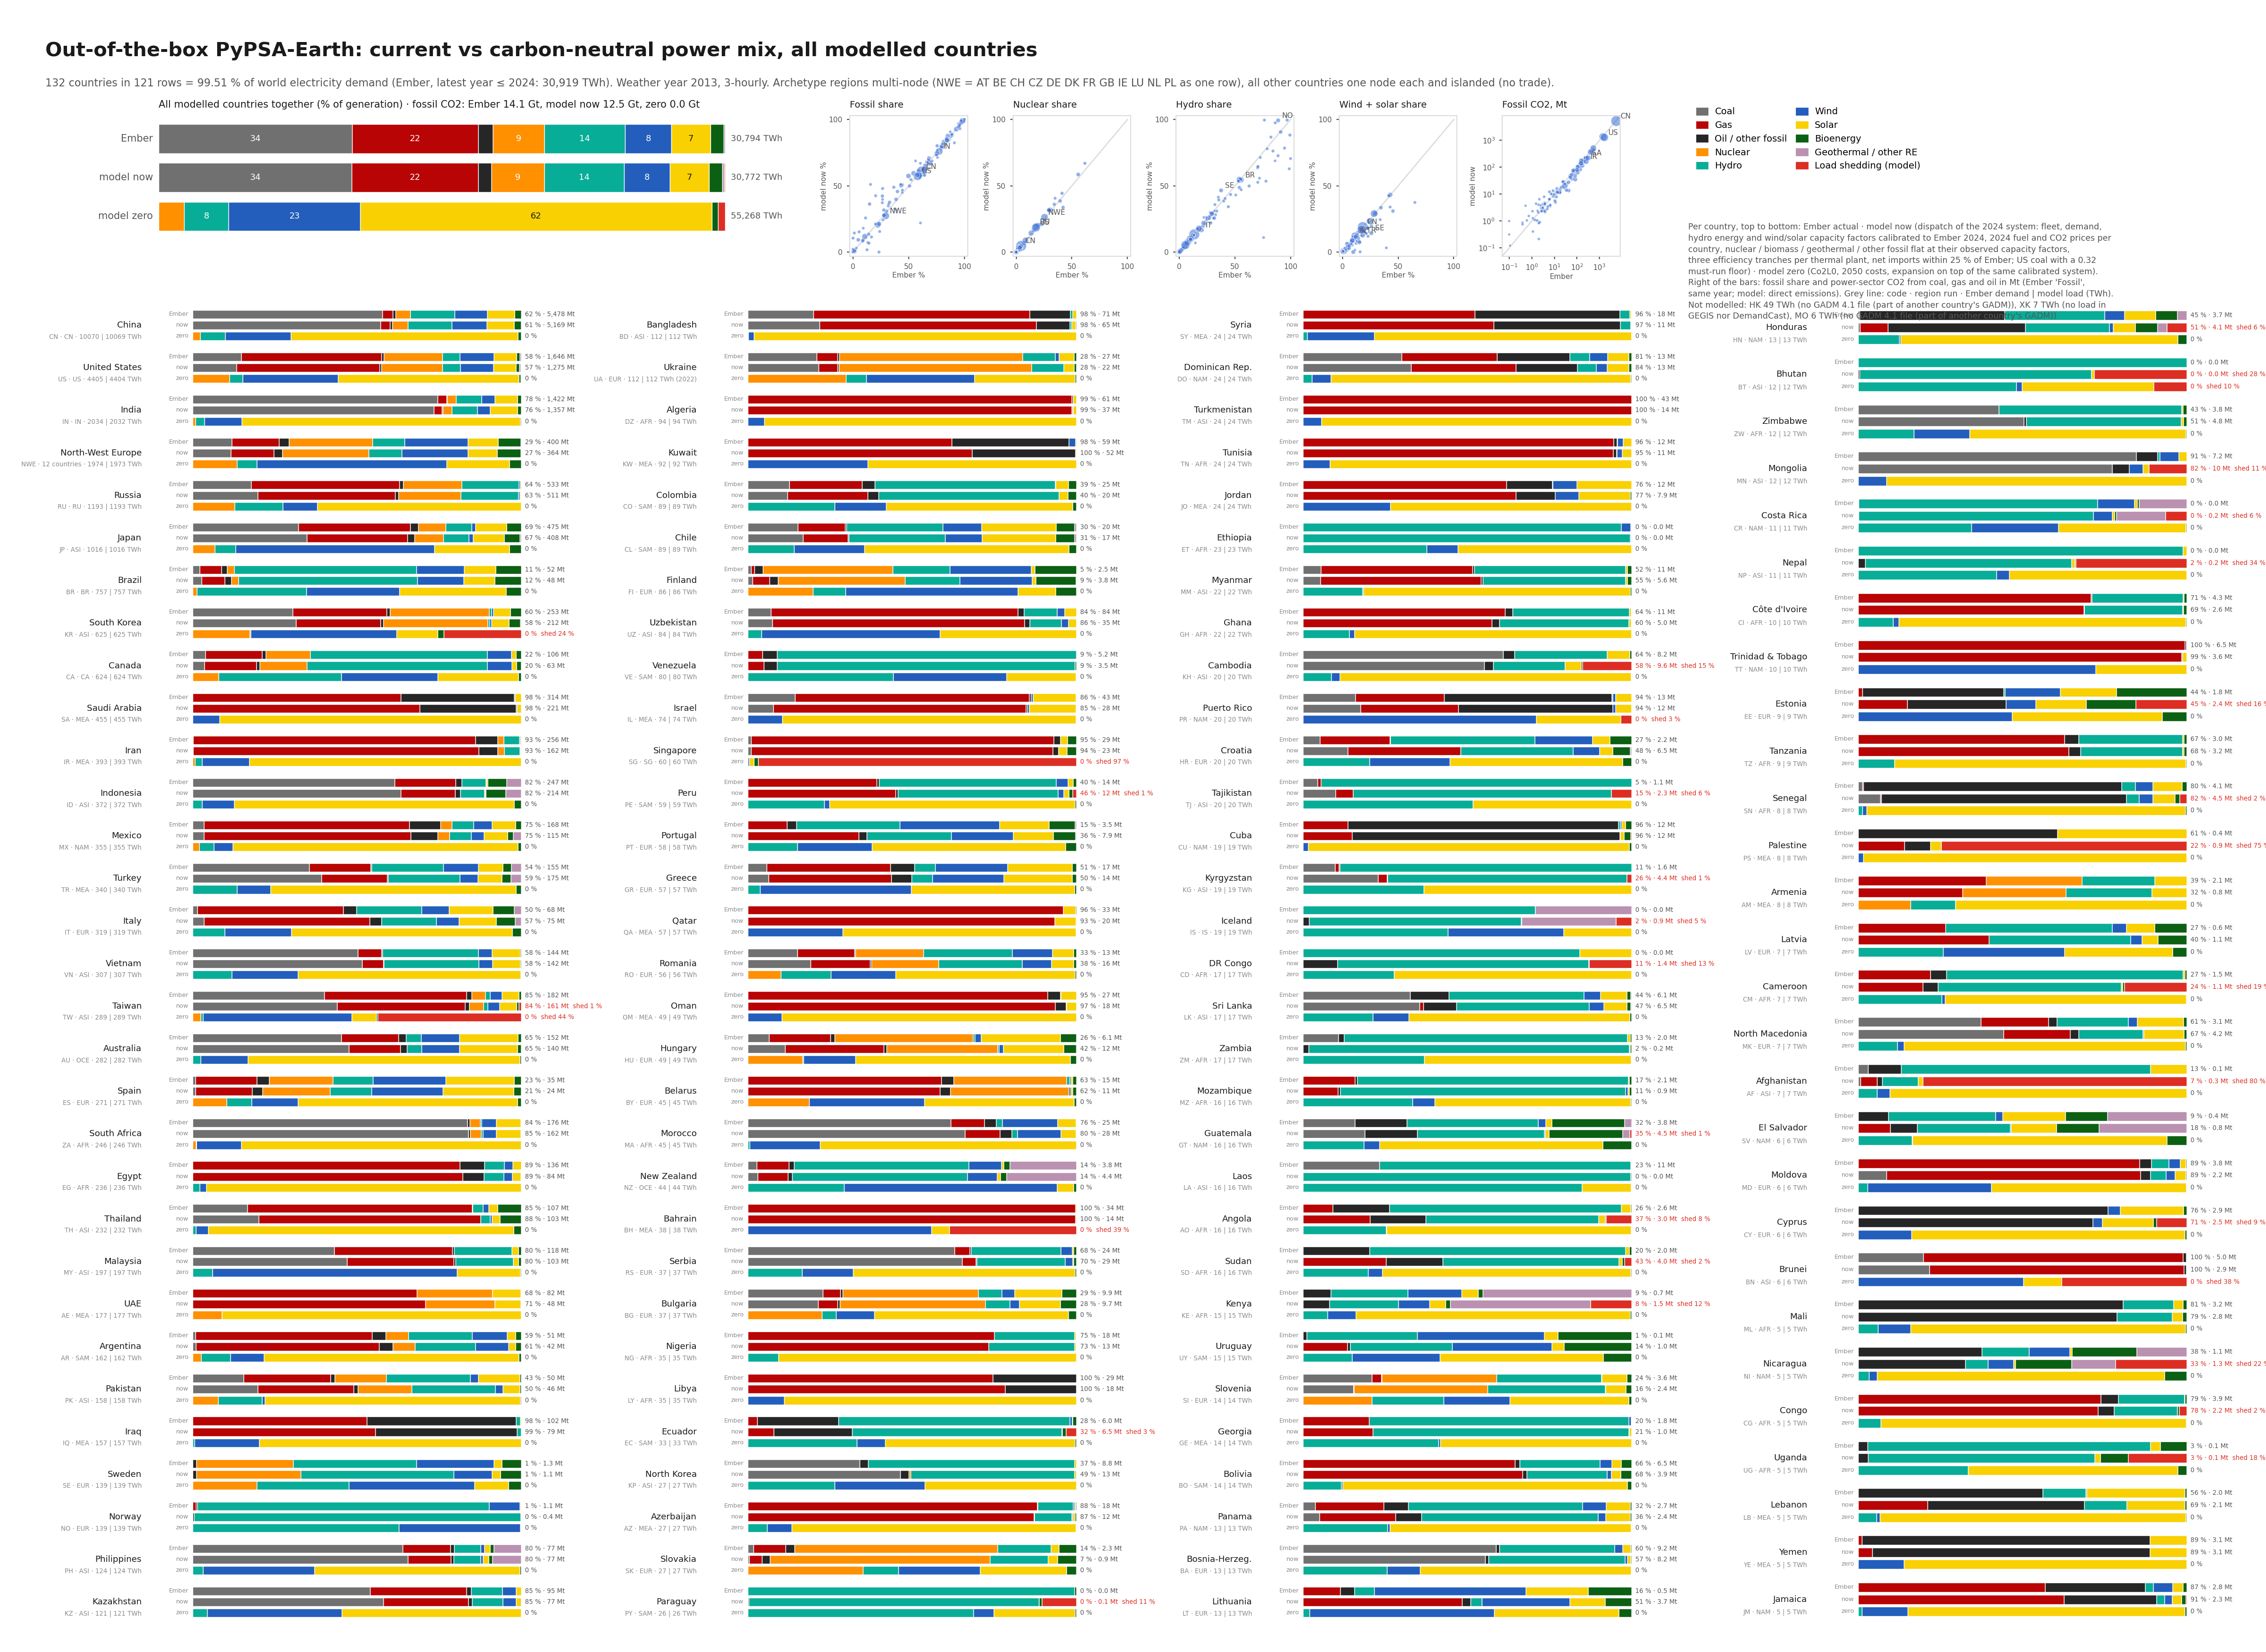

The file beside this chart, header and first rows:
coal, gas, oil, nuclear, hydro, wind, solar, biomass, other, shed, load, co2, country, region, scen, demand, year, name
0.0, 3.179, 2.634, 0.0, 8.211, 0.0, 0.3022, 0.04901, 0.0, 1.215, 15.59, 3.026, AO, AFR, now, 15.59, 2024, Angola
0.0, 0.0, 1.828, 0.0, 13.25, 0.0, 0.03066, 0.009982, 0.0, 2.239, 17.36, 1.353, CD, AFR, now, 17.36, 2024, DR Congo
0.0, 3.924, 0.2637, 0.0, 1.036, 0.0, 0.0009705, 0.03151, 0.0, 0.1239, 5.38, 2.16, CG, AFR, now, 5.38, 2024, Congo
0.0, 6.907, 0.01755, 0.0, 3, 0.0, 0.03034, 0.1048, 0.0, 9.711128590880916e-09, 10.06, 2.56, CI, AFR, now, 10.06, 2024, Côte d'Ivoire
0.0, 1.44, 0.3354, 0.0, 4.083, 0.0, 0.03566, 0.03827, 0.0, 1.388, 7.32, 1.065, CM, AFR, now, 7.32, 2024, Cameroon
0.0, 92.52, 0.287, 0.0, 0.01951, 0.01994, 0.9947, 0.0, 0.0, 1.0244706169338452e-08, 93.84, 37.42, DZ, AFR, now, 93.84, 2024, Algeria
0.0, 194, 15.16, 0.0, 14.37, 6.145, 6.001, 0.3025, 0.0, 9.295254806970563e-09, 236, 84.19, EG, AFR, now, 236, 2024, Egypt
0.0, 0.0, 8.070538863018115e-06, 0.0, 23.35, 0.03672, 0.01131, 0.008894, 0.02904, 1.0705714194422815e-07, 23.44, 0.003491, ET, AFR, now, 23.44, 2024, Ethiopia
0.0, 12.56, 0.483, 0.0, 8.6, 9.331682698009314e-06, 0.1673, 0.02101, 0.0, 9.492659927833948e-09, 21.83, 4.963, GH, AFR, now, 21.83, 2024, Ghana
0.0, 0.0, 1.187, 0.0, 3.1, 1.388, 0.7305, 0.2104, 6.297, 1.837, 14.75, 1.544, KE, AFR, now, 14.75, 2024, Kenya
0.0, 27.11, 7.474, 0.0, 0.0, 0.0, 0.00829, 0.0, 0.0, 1.096861411480669e-08, 34.59, 17.79, LY, AFR, now, 34.59, 2024, Libya
29.74, 4.763, 1.615, 0.0, 0.8039, 5.956, 2.088, 0.042, 0.0, 1.980035235246181e-08, 44.94, 27.75, MA, AFR, now, 44.94, 2024, Morocco
0.0, 0.0, 4.3, 0.0, 0.9194, 0.0, 0.1668, 0.07339, 0.0, 1.0553415590888068e-08, 5.46, 2.812, ML, AFR, now, 5.46, 2024, Mali
0.0, 1.747, 0.1276, 0.0, 14.31, 0.1086, 0.06649, 0.1273, 0.0, 7.165179666156399e-08, 16.49, 0.876, MZ, AFR, now, 16.49, 2024, Mozambique
3.798754956853831e-05, 25.84, 0.0, 0.0, 9.2, 0.0, 0.1663, 0.05864, 0.0, 7.94341304498859e-09, 35.26, 12.82, NG, AFR, now, 35.26, 2024, Nigeria
0.0, 3.937, 2.689, 0.0, 8.334, 0.0, 0.1717, 0.1118, 0.0, 0.3267, 15.57, 4.017, SD, AFR, now, 15.57, 2024, Sudan
0.5495, 0.022, 6.065, 0.0, 0.3094, 0.3427, 0.5547, 0.1141, 0.0, 0.1724, 8.13, 4.52, SN, AFR, now, 8.13, 2024, Senegal
0.0, 22.63, 0.2414, 0.0, 0.009803, 0.3867, 0.6941, 0.0, 0.0, 9.99583666366312e-09, 23.96, 10.78, TN, AFR, now, 23.96, 2024, Tunisia
0.0, 5.791, 0.3235, 0.0, 2.8, 0.002285, 0.03987, 0.07377, 0.0, 9.30112209054221e-09, 9.03, 3.228, TZ, AFR, now, 9.03, 2024, Tanzania
0.0, 0.0, 0.1643, 0.0, 3.699, 0.0, 0.09406, 0.455, 0.0, 0.9575, 5.37, 0.1226, UG, AFR, now, 5.37, 2024, Uganda
206.5, 2.204059566944778e-05, 1.654, 8.168, 1.1, 10.04, 18.32, 0.461, 0.0, 9.795270271974472e-09, 246.2, 162.5, ZA, AFR, now, 246.2, 2024, South Africa
5.2820363284375244e-05, 0.0, 0.2888, 0.0, 16.2, 0.0, 0.0463, 0.068, 0.0, 1.0100393894885665e-07, 16.6, 0.2155, ZM, AFR, now, 16.6, 2024, Zambia
6.104, 0.0, 0.07882, 0.0, 5.7, 0.0, 0.09091, 0.1261, 0.0, 9.742433628004224e-09, 12.1, 4.802, ZW, AFR, now, 12.1, 2024, Zimbabwe
0.0, 0.0, 0.0, 0.0, 11, 0.05068, 32.34, 0.04575, 0.0, 1.55211454062639e-10, 42.86, 0.0, AO, AFR, zero, 15.59, 2024, Angola
0.0, 0.0, 0.0, 0.0, 13.4, 2.166197563886917e-06, 34.88, 0.009243, 0.0, 1.5190855985854823e-10, 47.72, 0.0, CD, AFR, zero, 17.36, 2024, DR Congo
0.0, 0.0, 0.0, 0.0, 1.035, 2.3973706963053414e-07, 13.99, 0.02564, 0.0, 1.857336692835694e-10, 14.79, 0.0, CG, AFR, zero, 5.38, 2024, Congo
0.0, 0.0, 0.0, 0.0, 3, 0.4964, 24.57, 0.09972, 0.0, 1.618939392188979e-10, 27.66, 0.0, CI, AFR, zero, 10.06, 2024, Côte d'Ivoire
0.0, 0.0, 0.0, 0.0, 5.174, 0.2052, 14.98, 0.03413, 0.0, 1.7809671307216706e-10, 20.12, 0.0, CM, AFR, zero, 7.32, 2024, Cameroon
0.0, 0.0, 0.0, 0.0, 0.01947, 13.02, 249.9, 0.0, 0.0, 1.358847635112634e-10, 258, 0.0, DZ, AFR, zero, 93.84, 2024, Algeria
0.0, 0.0, 0.0, 0.0, 14.37, 12.9, 635.5, 0.0228, 0.0, 1.3701416527179156e-10, 648.8, 0.0, EG, AFR, zero, 236, 2024, Egypt
0.0, 0.0, 0.0, 0.0, 24.42, 6.092, 34.3, 0.01134, 0.0, 1.4847436696569685e-10, 64.44, 0.0, ET, AFR, zero, 23.44, 2024, Ethiopia
0.0, 0.0, 0.0, 0.0, 8.6, 0.9857, 51.37, 0.01717, 0.0, 1.435612948282864e-10, 60.01, 0.0, GH, AFR, zero, 21.83, 2024, Ghana
0.0, 0.0, 0.0, 0.0, 3.099, 3.546, 34.41, 0.171, 0.0, 1.5750428835124446e-10, 40.55, 0.0, KE, AFR, zero, 14.75, 2024, Kenya
0.0, 0.0, 0.0, 0.0, 0.0, 10.62, 85.94, 0.0, 0.0, 1.3999060892832235e-10, 95.09, 0.0, LY, AFR, zero, 34.59, 2024, Libya
0.0, 0.0, 0.0, 0.0, 0.8035, 26.75, 98.08, 0.03417, 0.0, 1.3810868769664042e-10, 123.5, 0.0, MA, AFR, zero, 44.94, 2024, Morocco
0.0, 0.0, 0.0, 0.0, 0.9198, 1.519, 12.75, 0.06207, 0.0, 1.8453795681509946e-10, 15.01, 0.0, ML, AFR, zero, 5.46, 2024, Mali
0.0, 0.0, 0.0, 0.0, 15.29, 3.072, 27.31, 0.1123, 0.0, 1.5407329558124559e-10, 45.33, 0.0, MZ, AFR, zero, 16.49, 2024, Mozambique
0.0, 0.0, 0.0, 0.0, 9.199, 5.172630597254758e-06, 89.22, 0.05133, 0.0, 1.3896930968650926e-10, 96.93, 0.0, NG, AFR, zero, 35.26, 2024, Nigeria
0.0, 0.0, 0.0, 0.0, 8.605, 1.897, 32.81, 0.09434, 0.0, 1.5408117494139876e-10, 42.8, 0.0, SD, AFR, zero, 15.57, 2024, Sudan
0.0, 0.0, 0.0, 0.0, 0.3097, 0.2753, 22.12, 0.09398, 0.0, 1.6785800923049815e-10, 22.35, 0.0, SN, AFR, zero, 8.13, 2024, Senegal
0.0, 0.0, 0.0, 0.0, 0.009752, 5.43, 61.55, 0.0, 0.0, 1.4400563366423305e-10, 65.87, 0.0, TN, AFR, zero, 23.96, 2024, Tunisia
0.0, 0.0, 0.0, 0.0, 2.8, 0.00201, 22.41, 0.0699, 0.0, 1.656970133714292e-10, 24.82, 0.0, TZ, AFR, zero, 9.03, 2024, Tanzania
0.0, 0.0, 0.0, 0.0, 4.999, 2.9247423687364856e-07, 9.559, 0.4016, 0.0, 1.859992171612432e-10, 14.76, 0.0, UG, AFR, zero, 5.37, 2024, Uganda
0.0, 0.0, 0.0, 6.656, 1.1, 94.21, 586.1, 0.4006, 0.0, 1.3677987730238054e-10, 676.9, 0.0, ZA, AFR, zero, 246.2, 2024, South Africa
0.0, 0.0, 0.0, 0.0, 17, 1.0688200225483734e-05, 28.94, 0.08264, 0.0, 1.5452695184735696e-10, 45.63, 0.0, ZM, AFR, zero, 16.6, 2024, Zambia
0.0, 0.0, 0.0, 0.0, 5.7, 5.699, 22.07, 0.1025, 0.0, 1.6252176873671105e-10, 33.26, 0.0, ZW, AFR, zero, 12.1, 2024, Zimbabwe
0.0, 1.4, 2.7, 0.0, 11.0, 0.0, 0.44, 0.05, 0.0, 0.0, , 2.6, AO, AFR, ember, 15.59, 2024, Angola
0.0, 0.0, 0.0, 0.0, 13.4, 0.0, 2.51, 0.01, 0.0, 0.0, , 0.0, CD, AFR, ember, 17.36, 2024, DR Congo
0.0, 4.03, 0.29, 0.0, 1.1, 0.0, 0.01, 0.03, 0.0, 0.0, , 3.87, CG, AFR, ember, 5.38, 2024, Congo
0.0, 7.65, 0.02, 0.0, 3.0, 0.0, 0.02, 0.1, 0.0, 0.0, , 4.28, CI, AFR, ember, 10.06, 2024, Côte d'Ivoire
0.0, 1.6, 0.35, 0.0, 5.23, 0.0, 0.04, 0.04, 0.0, 0.0, , 1.51, CM, AFR, ember, 7.32, 2024, Cameroon
0.0, 95.0, 0.33, 0.0, 0.02, 0.02, 0.99, 0.0, 0.0, 0.0, , 60.94, DZ, AFR, ember, 93.84, 2024, Algeria
0.0, 193, 17.83, 0.0, 14.37, 6.14, 6.07, 0.0, 0.0, 0.0, , 135.7, EG, AFR, ember, 236, 2024, Egypt
0.0, 0.0, 0.0, 0.0, 24.42, 0.7, 0.04, 0.01, 0.03, 0.0, , 0.0, ET, AFR, ember, 23.44, 2024, Ethiopia
0.0, 14.91, 0.57, 0.0, 8.6, 0.0, 0.17, 0.02, 0.0, 0.0, , 11.17, GH, AFR, ember, 21.83, 2024, Ghana
0.0, 0.0, 1.13, 0.0, 3.1, 2.17, 0.66, 0.2, 6.0, 0.0, , 0.74, KE, AFR, ember, 14.75, 2024, Kenya
0.0, 25.78, 8.8, 0.0, 0.0, 0.0, 0.01, 0.0, 0.0, 0.0, , 28.6, LY, AFR, ember, 34.59, 2024, Libya
26.18, 4.33, 1.54, 0.0, 0.81, 7.09, 2.41, 0.04, 0.0, 0.0, , 25.03, MA, AFR, ember, 44.94, 2024, Morocco
0.0, 0.0, 4.8, 0.0, 0.92, 0.0, 0.17, 0.07, 0.0, 0.0, , 3.16, ML, AFR, ember, 5.46, 2024, Mali
0.0, 3.13, 0.15, 0.0, 16.3, 0.0, 0.08, 0.13, 0.0, 0.0, , 2.14, MZ, AFR, ember, 16.49, 2024, Mozambique
... 303 more rows
